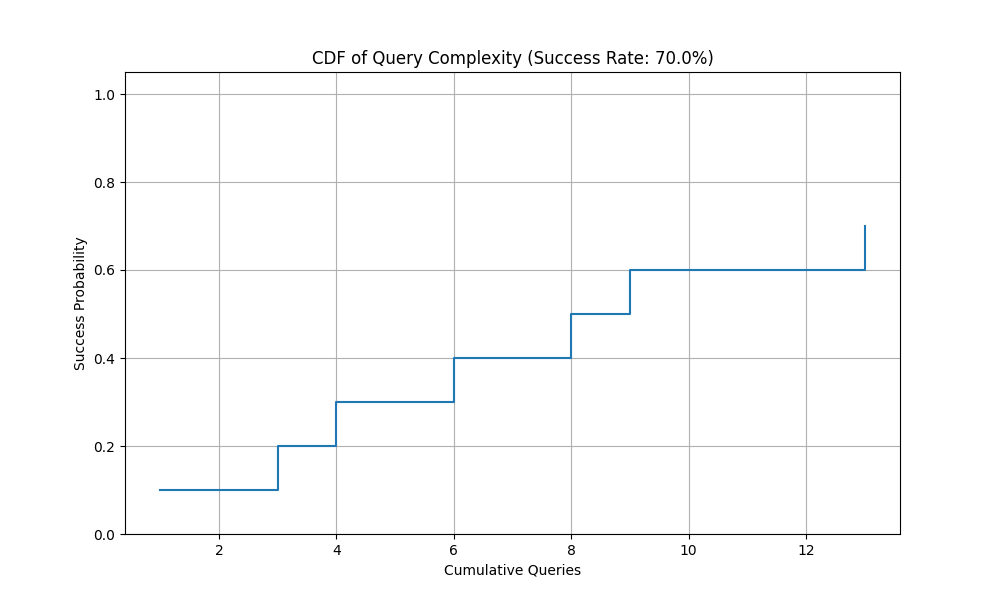

Data behind this chart, as committed beside it:
Queries, Success_Probability
1, 0.1
3, 0.2
4, 0.3
6, 0.4
8, 0.5
9, 0.6
13, 0.7
